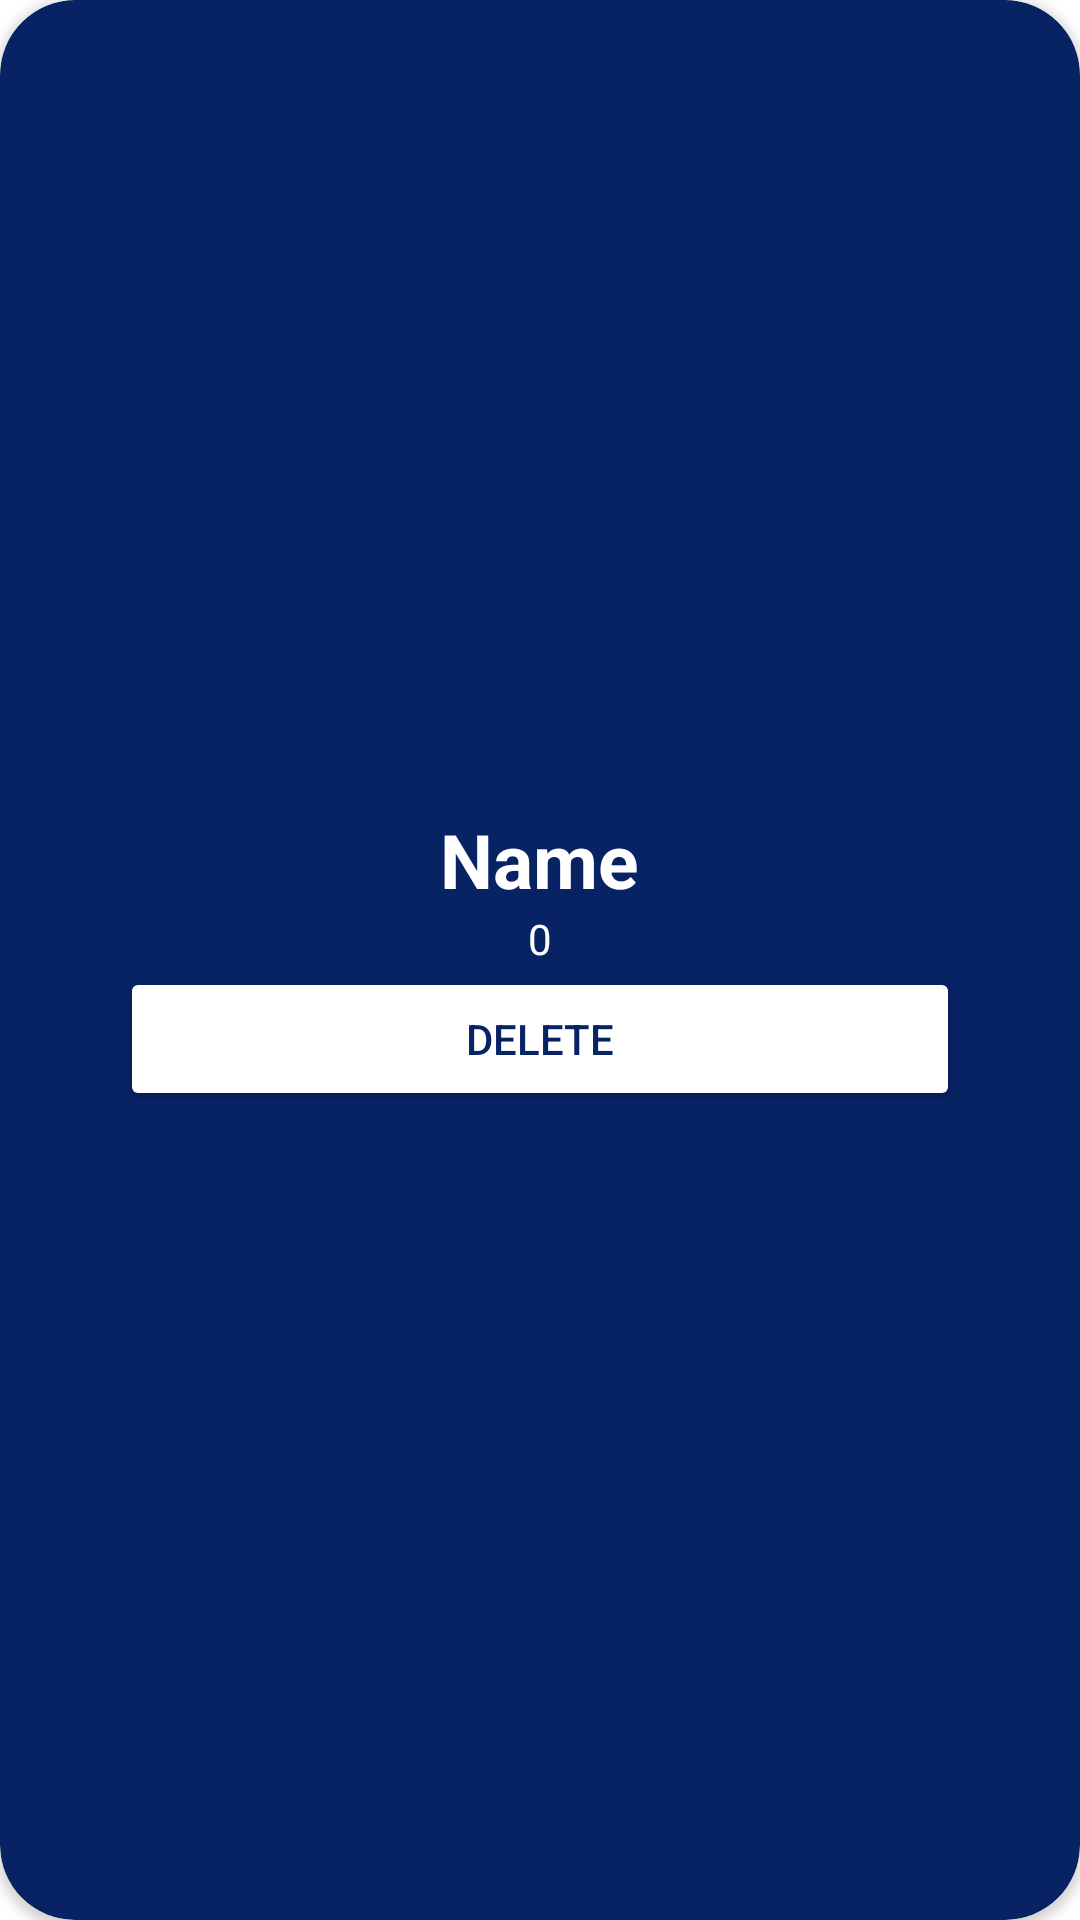

Here is an Android app screen rendered from its layout file. Give the layout XML and the strings, colors and styles it references.
<!-- AndroidManifest.xml: application theme Theme.LKS_Hotel_4_Mobile -->
<!-- res/layout/card_data.xml -->
<?xml version="1.0" encoding="utf-8"?>
<androidx.cardview.widget.CardView xmlns:android="http://schemas.android.com/apk/res/android"
    android:layout_width="match_parent"
    android:layout_height="wrap_content"
    xmlns:app="http://schemas.android.com/apk/res-auto"
    android:padding="15dp"
    android:layout_marginTop="10dp"
    app:cardCornerRadius="25dp"
    android:backgroundTint="@color/prim">

    <LinearLayout
        android:layout_width="match_parent"
        android:layout_height="match_parent"
        android:orientation="vertical"
        android:padding="15dp"
        android:gravity="center">

        <TextView
            android:id="@+id/tv_name"
            android:layout_width="wrap_content"
            android:layout_height="wrap_content"
            android:text="Name"
            android:textStyle="bold"
            android:textColor="@color/white"
            android:textSize="25sp"/>

        <TextView
            android:id="@+id/tv_price"
            android:layout_width="wrap_content"
            android:layout_height="wrap_content"
            android:text="0"
            android:textColor="@color/white"/>

        <Button
            android:id="@+id/btn_del"
            android:layout_width="match_parent"
            android:layout_height="wrap_content"
            android:layout_marginHorizontal="25dp"
            android:backgroundTint="@color/white"
            android:textColor="@color/prim"
            android:text="delete"/>

    </LinearLayout>

</androidx.cardview.widget.CardView>
<!-- resources referenced by this layout -->
<resources>
  <color name="prim">#082364</color>
  <color name="white">#FFFFFFFF</color>
  <style name="Theme.LKS_Hotel_4_Mobile" parent="Theme.MaterialComponents.DayNight.DarkActionBar">
          
          <item name="colorPrimary">@color/purple_500</item>
          <item name="colorPrimaryVariant">@color/purple_700</item>
          <item name="colorOnPrimary">@color/white</item>
          
          <item name="colorSecondary">@color/teal_200</item>
          <item name="colorSecondaryVariant">@color/teal_700</item>
          <item name="colorOnSecondary">@color/black</item>
          
          <item name="android:statusBarColor" tools:targetApi="l">?attr/colorPrimaryVariant</item>
          
      </style>
  <color name="purple_500">#FF6200EE</color>
  <color name="purple_700">#FF3700B3</color>
  <color name="teal_200">#FF03DAC5</color>
  <color name="teal_700">#FF018786</color>
  <color name="black">#FF000000</color>
</resources>
